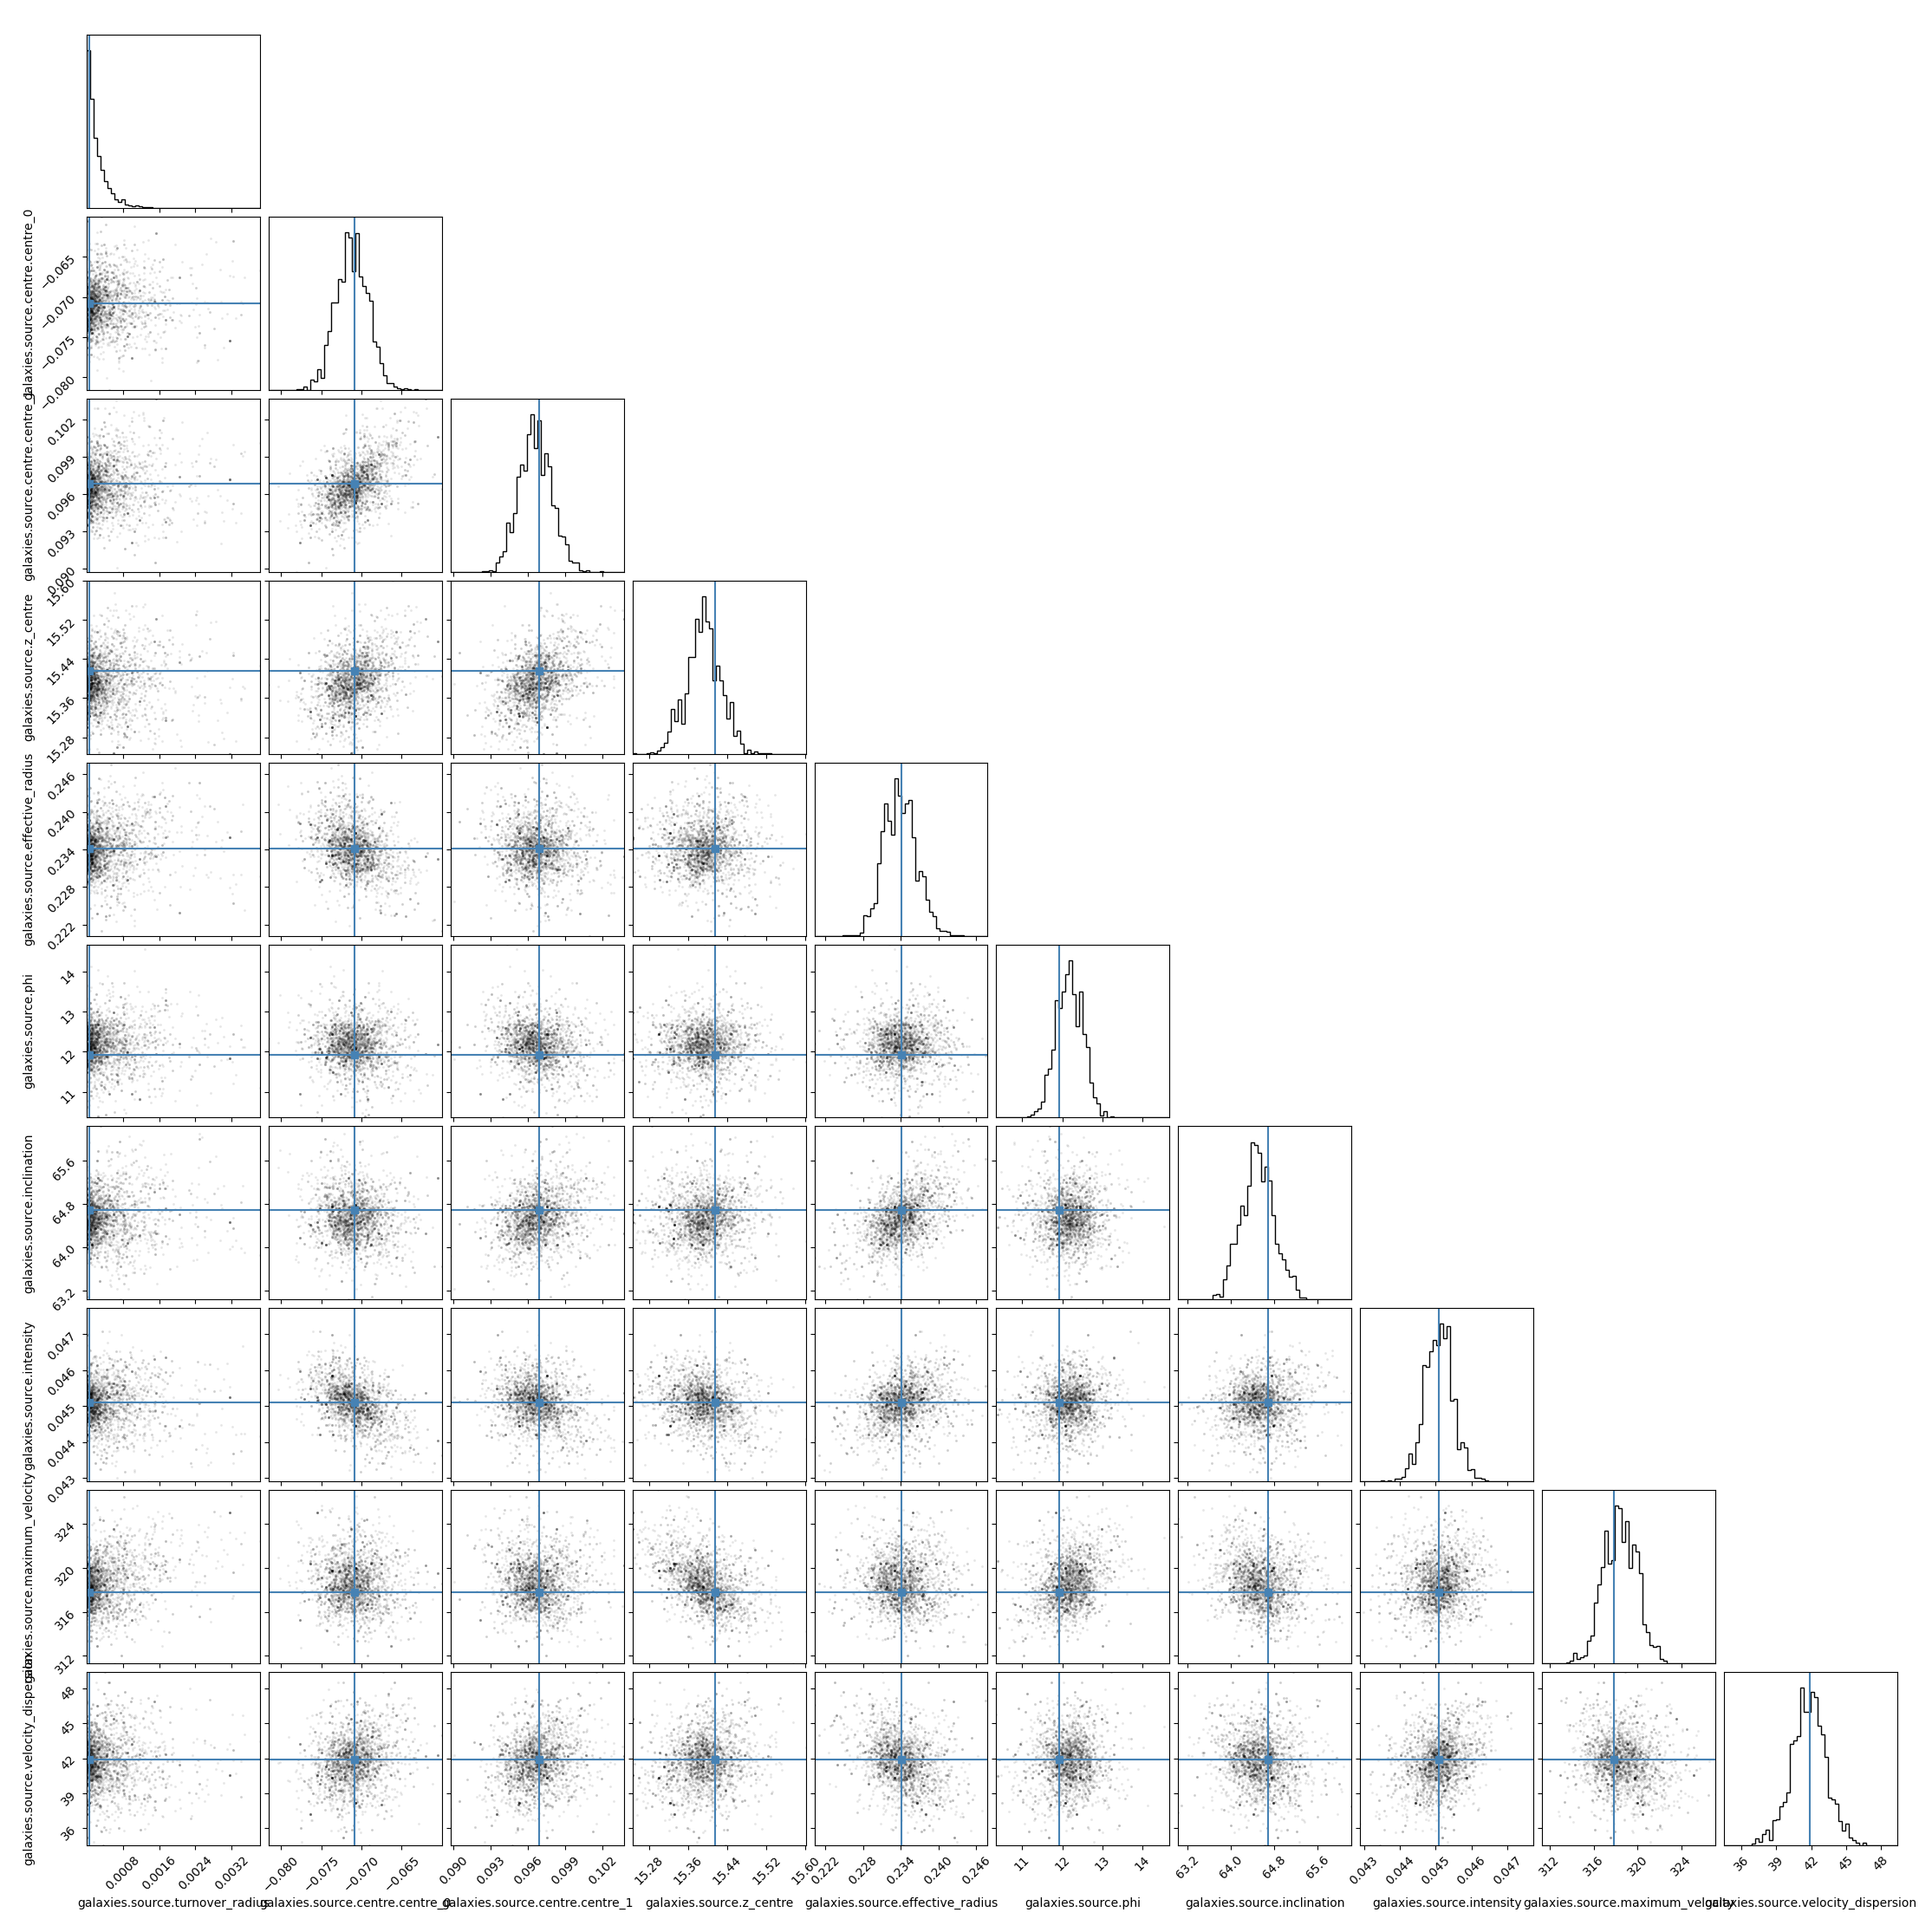

This figure's Python source:
import numpy as np
import matplotlib.pylab as plt
# from getdist import plots, MCSamples, loadMCSamples
import corner
import sys
import pandas as pd

# sys.path.insert(0,'/Users/hstacey/packages/')
# from mplstyle import style
# style.make_science()

# aux = pandas.read_csv("samples.csv")
aux = np.loadtxt("samples.csv",skiprows=1,delimiter=",")

labels = pd.read_csv("samples.csv").columns.tolist()
print(labels)
# labels=["x","y","thetaE","ell0","ell1","gamma0","gamma1","reg"]

w = aux[:,-1]
x = aux[:,:-4]
# x[:,-1]=np.log10(x[:,-1])
# x[:,5]=2*x[:,5]+1

lens_pars=x[np.argmax(aux[:,-1]),:]
print(lens_pars)

fig=corner.corner(x, weights=w, plot_datapoints=True, plot_density=False, plot_contours=False, truths=lens_pars, bins=50, labels=labels[:-4])

fig.savefig("cornerplot.png",format="png")
plt.close(fig)
